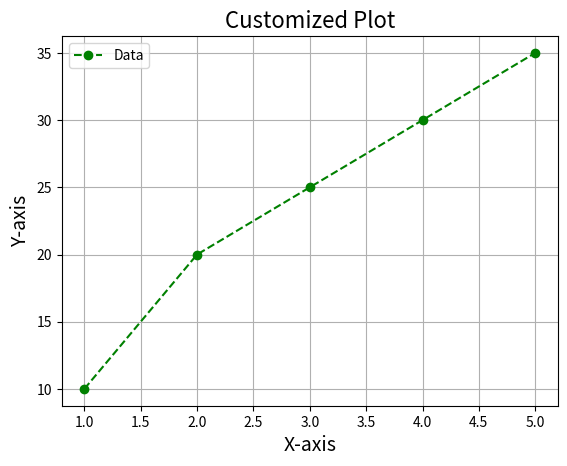
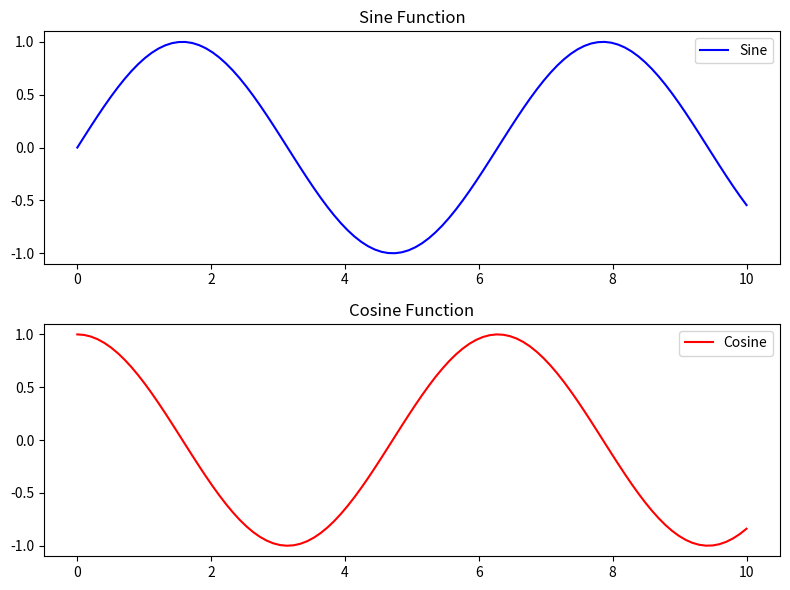

The matplotlib source for these figures, in order:
import matplotlib.pyplot as plt

# Sample data
x = [1, 2, 3, 4, 5]
y = [10, 20, 25, 30, 35]

# Create a plot
plt.plot(x, y, color='green', linestyle='--', marker='o', label='Data')

# Customize plot aesthetics
plt.title('Customized Plot', fontsize=16)
plt.xlabel('X-axis', fontsize=14)
plt.ylabel('Y-axis', fontsize=14)
plt.grid(True)
plt.legend()

# Display the plot
plt.show()

import matplotlib.pyplot as plt
import numpy as np

# Sample data
x = np.linspace(0, 10, 100)
y1 = np.sin(x)
y2 = np.cos(x)

# Create a figure with two subplots
fig, axs = plt.subplots(2, 1, figsize=(8, 6))

# Plot sine function in the first subplot
axs[0].plot(x, y1, color='blue', label='Sine')
axs[0].set_title('Sine Function')
axs[0].legend()

# Plot cosine function in the second subplot
axs[1].plot(x, y2, color='red', label='Cosine')
axs[1].set_title('Cosine Function')
axs[1].legend()

# Adjust layout and display the figure
plt.tight_layout()
plt.show()
